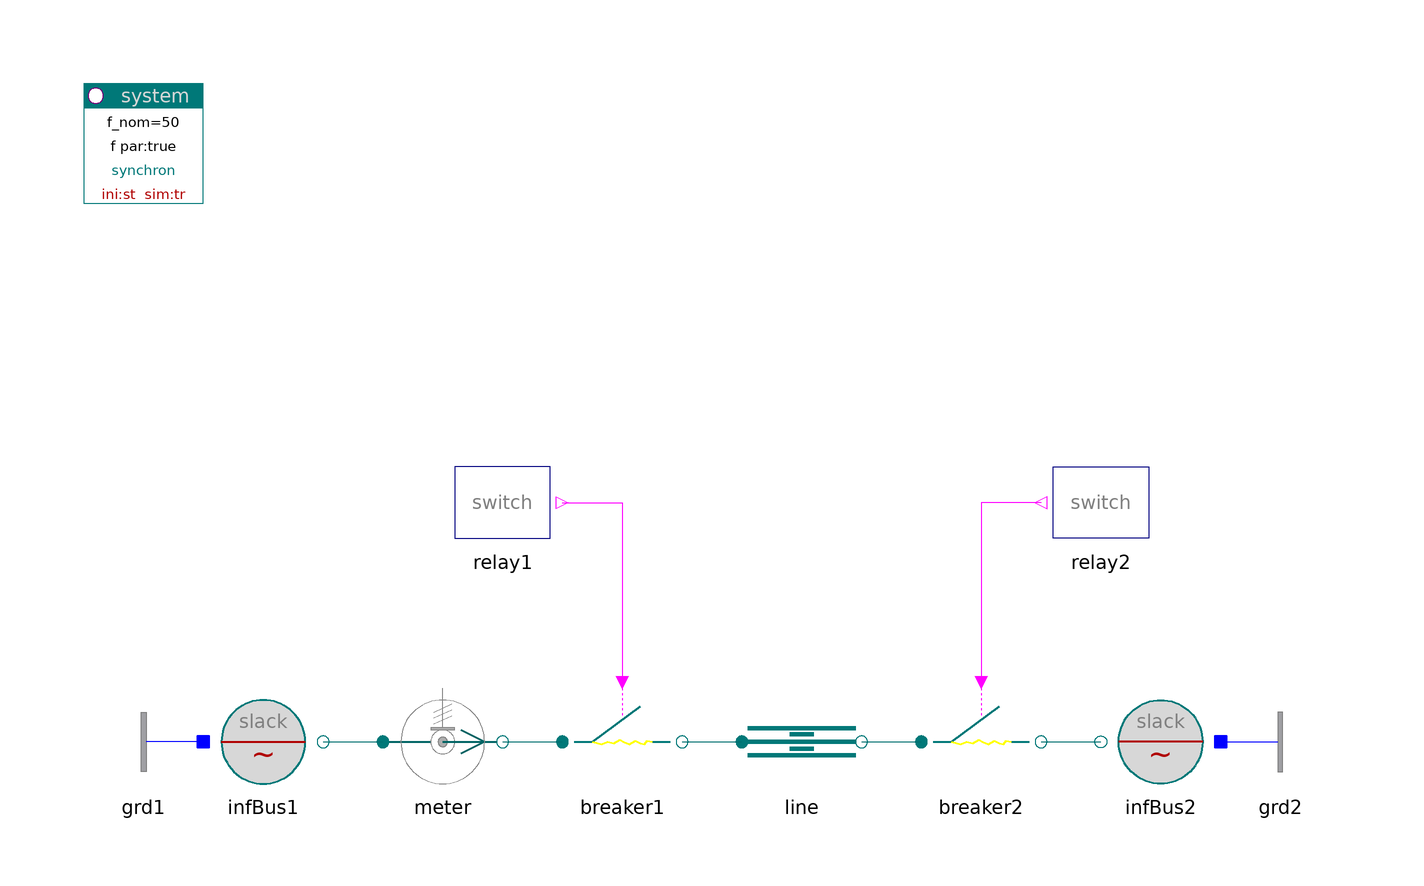

Above is the diagram view of the following Modelica model: its components placed by their Placement annotations and its connect equations drawn as lines.

model Tline "Single PI-line"

    inner PowerSystems.System system
                        annotation (Placement(transformation(extent={{-100,80},
              {-80,100}})));
    PowerSystems.AC3ph.Sources.InfBus infBus1(V_nom=400e3,
      v0=1.04,
      alpha0=0.5235987755983)
      annotation (Placement(transformation(extent={{-80,-20},{-60,0}})));
    PowerSystems.AC3ph.Breakers.Breaker breaker1(V_nom=400e3, I_nom=2500)
      annotation (Placement(transformation(extent={{-20,-20},{0,0}})));
    PowerSystems.AC3ph.Lines.Tline line(len=400e3, redeclare record Data =
          PowerSystems.AC3ph.Lines.Parameters.Line (
          V_nom=400e3,
          x=0.25e-3,
          r=0.02e-3))
      annotation (Placement(transformation(extent={{10,-20},{30,0}})));
    PowerSystems.AC3ph.Breakers.Breaker breaker2(V_nom=400e3, I_nom=2500)
      annotation (Placement(transformation(extent={{40,-20},{60,0}})));
    PowerSystems.AC3ph.Sources.InfBus infBus2(V_nom=400e3)
      annotation (Placement(transformation(extent={{90,-20},{70,0}})));
    PowerSystems.Control.Relays.SwitchRelay relay1(
      t_switch={0.2,0.65})
        annotation (Placement(transformation(extent={{-40,20},{-20,40}})));
    PowerSystems.Control.Relays.SwitchRelay relay2(
      t_switch={0.3,0.7})
        annotation (Placement(transformation(extent={{80,20},{60,40}})));
    PowerSystems.AC3ph.Sensors.PVImeter meter(V_nom=400e3, S_nom=1000e6)
      annotation (Placement(transformation(extent={{-50,-20},{-30,0}})));
    PowerSystems.AC3ph.Nodes.GroundOne grd1 annotation (Placement(transformation(
            extent={{-80,-20},{-100,0}})));
    PowerSystems.AC3ph.Nodes.GroundOne grd2 annotation (Placement(transformation(
            extent={{90,-20},{110,0}})));

  equation
    connect(relay1.y, breaker1.control) annotation (Line(points={{-20,30},{-10,
            30},{-10,0}}, color={255,0,255}));
    connect(relay2.y, breaker2.control) annotation (Line(points={{60,30},{50,30},
            {50,0}}, color={255,0,255}));
    connect(infBus1.term, meter.term_p) annotation (Line(points={{-60,-10},{-50,
            -10}}, color={0,110,110}));
    connect(meter.term_n, breaker1.term_p) annotation (Line(points={{-30,-10},{
            -20,-10}}, color={0,110,110}));
    connect(breaker1.term_n, line.term_p) annotation (Line(points={{0,-10},{10,
            -10}}, color={0,110,110}));
    connect(line.term_n, breaker2.term_p) annotation (Line(points={{30,-10},{40,
            -10}}, color={0,110,110}));
    connect(breaker2.term_n, infBus2.term)
                                          annotation (Line(points={{60,-10},{70,
            -10}}, color={0,110,110}));
    connect(grd1.term,infBus1. neutral) annotation (Line(points={{-80,-10},{-80,
            -10}}, color={0,0,255}));
    connect(infBus2.neutral, grd2.term)
      annotation (Line(points={{90,-10},{90,-10}}, color={0,0,255}));
    annotation (
      Documentation(
              info="<html>
<p>Short-time line switched off.<br>
Compare with RXline.</p>
<p><i>See for example:</i>
<pre>
  meter.p[1:2]     active and reactive power
  line.v           line voltage, oscillations due to switching
</pre></p>
<p><a href=\"modelica://PowerSystems.Examples.AC3ph.Transmission\">up users guide</a></p>
</html>
"),      experiment(StopTime=1, Interval=2.5e-5));
  end Tline;